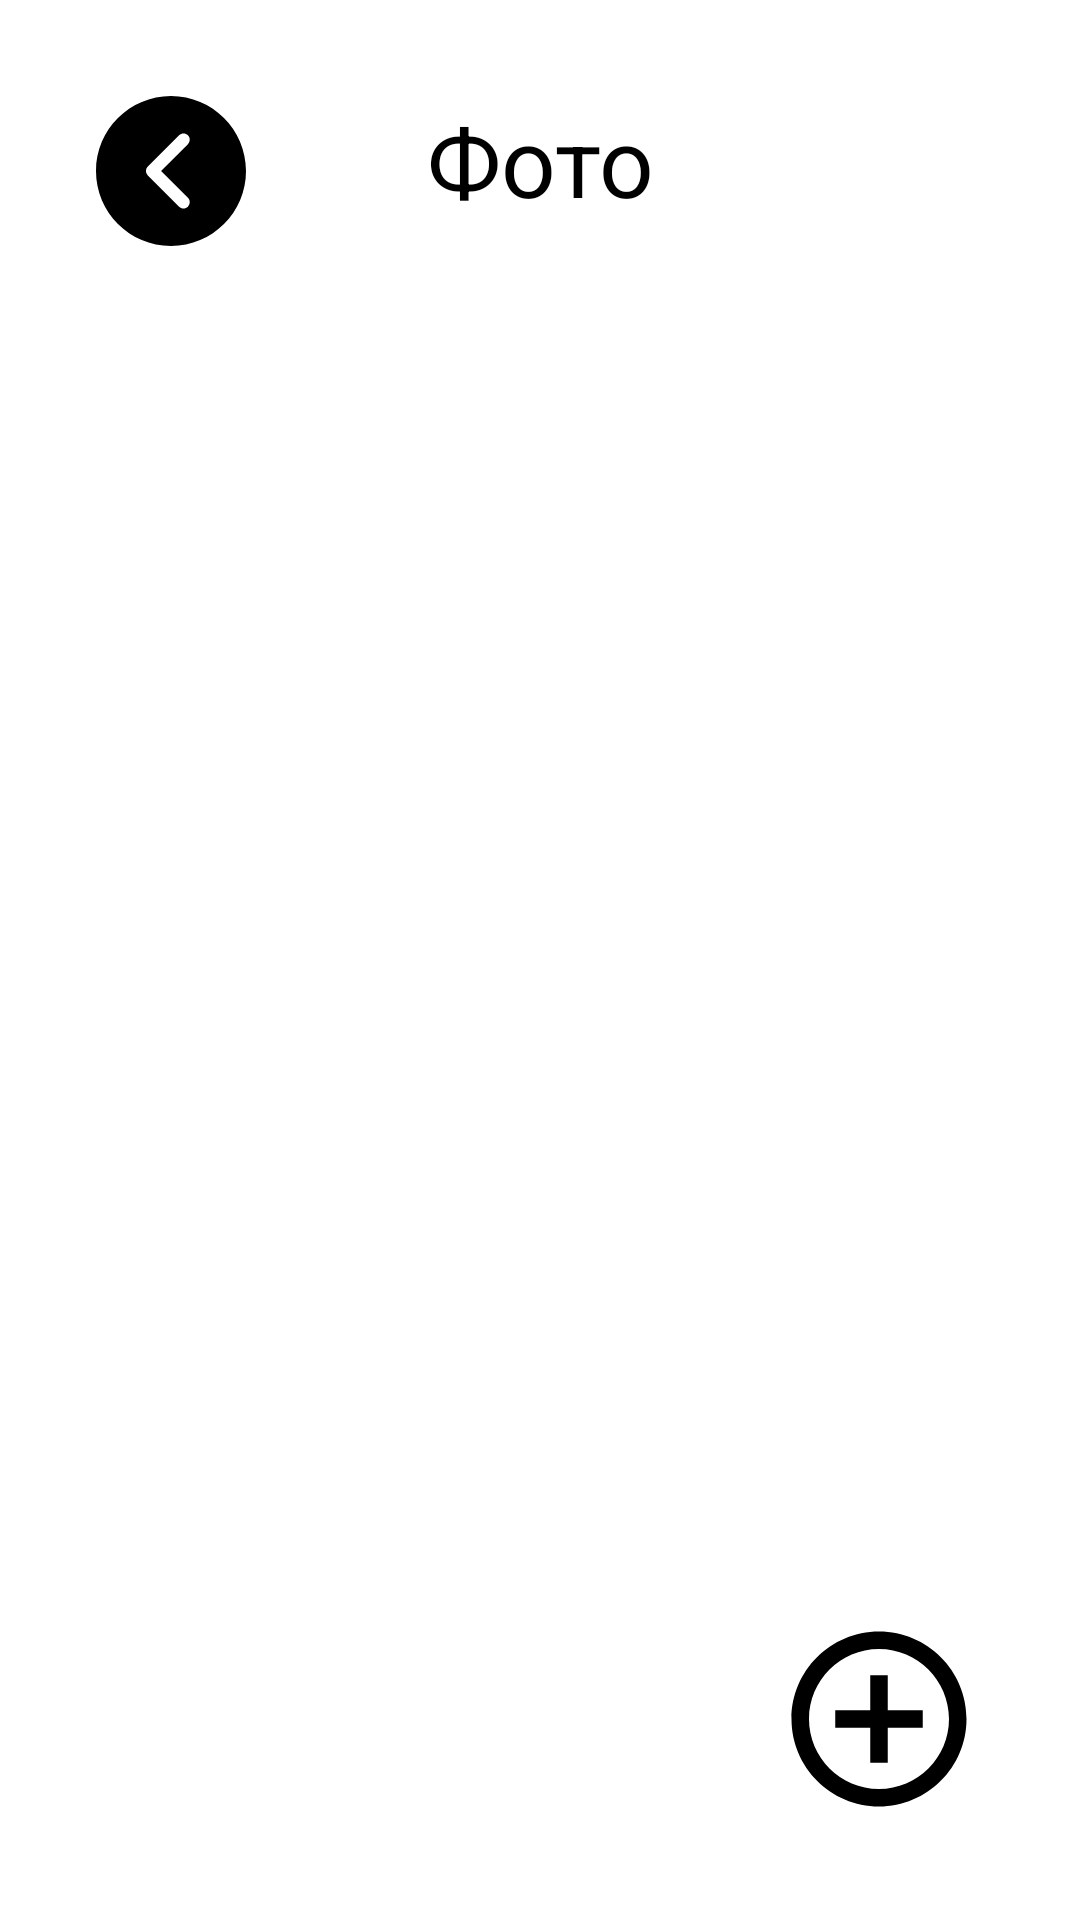

Layout XML and referenced resources for this Android screen:
<!-- AndroidManifest.xml: application theme Theme.Constructmanager -->
<!-- res/layout/activity_list_photos.xml -->
<?xml version="1.0" encoding="utf-8"?>
<androidx.constraintlayout.widget.ConstraintLayout xmlns:android="http://schemas.android.com/apk/res/android"
    xmlns:app="http://schemas.android.com/apk/res-auto"
    xmlns:tools="http://schemas.android.com/tools"
    android:layout_width="match_parent"
    android:layout_height="match_parent"
    tools:context=".activities.lists.ListPhotosActivity">

    <Button
        android:id="@+id/list_photos_add_button"
        android:layout_width="70dp"
        android:layout_height="70dp"
        android:layout_marginEnd="32dp"
        android:layout_marginRight="32dp"
        android:layout_marginBottom="32dp"
        android:background="@drawable/ic_button_add"
        app:layout_constraintBottom_toBottomOf="parent"
        app:layout_constraintEnd_toEndOf="parent" />

    <ImageView
        android:id="@+id/list_photos_back_arrow"
        android:layout_width="50dp"
        android:layout_height="50dp"
        android:layout_marginStart="32dp"
        android:layout_marginLeft="32dp"
        android:layout_marginTop="32dp"
        android:layout_alignParentBottom="true"
        app:layout_constraintStart_toStartOf="parent"
        app:layout_constraintTop_toTopOf="parent"
        app:srcCompat="@drawable/ic_left_arrow"
        tools:ignore="VectorDrawableCompat" />

    <androidx.recyclerview.widget.RecyclerView
        android:id="@+id/list_photos_recycler_view"
        android:layout_width="match_parent"
        android:layout_height="match_parent"
        android:layout_marginTop="104dp"
        app:layout_constraintBottom_toBottomOf="parent"
        app:layout_constraintEnd_toEndOf="parent"
        app:layout_constraintStart_toStartOf="parent"
        app:layout_constraintTop_toTopOf="parent" />

    <TextView
        android:id="@+id/list_photos_label"
        android:layout_width="wrap_content"
        android:layout_height="wrap_content"
        android:layout_marginTop="32dp"
            android:text="Фото"
        android:textColor="@color/colorPrimary"
        android:textSize="32sp"
        app:layout_constraintEnd_toEndOf="parent"
        app:layout_constraintStart_toStartOf="parent"
        app:layout_constraintTop_toTopOf="parent" />

</androidx.constraintlayout.widget.ConstraintLayout>
<!-- resources referenced by this layout -->
<resources>
  <color name="colorPrimary">#000</color>
  <!-- drawable ic_button_add (drawable) -->
  <vector xmlns:android="http://schemas.android.com/apk/res/android"
      android:width="24dp"
      android:height="24dp"
      android:viewportWidth="24"
      android:viewportHeight="24"
      android:tint="@color/colorPrimary">
    <path
        android:fillColor="@color/colorPrimary"
        android:pathData="M13,7h-2v4L7,11v2h4v4h2v-4h4v-2h-4zM12,2C6.48,2 2,6.48 2,12s4.48,10 10,10 10,-4.48 10,-10S17.52,2 12,2zM12,20c-4.41,0 -8,-3.59 -8,-8s3.59,-8 8,-8 8,3.59 8,8 -3.59,8 -8,8z"/>
  </vector>
  <!-- drawable ic_left_arrow (drawable) -->
  <vector xmlns:android="http://schemas.android.com/apk/res/android"
      android:width="512dp"
      android:height="512dp"
      android:viewportWidth="512"
      android:viewportHeight="512">
      <path
          android:fillColor="@color/colorPrimary"
          android:pathData="M256,0C114.837,0 0,114.837 0,256s114.837,256 256,256s256,-114.837 256,-256S397.163,0 256,0zM313.749,347.584c8.341,8.341 8.341,21.824 0,30.165c-4.16,4.16 -9.621,6.251 -15.083,6.251c-5.461,0 -10.923,-2.091 -15.083,-6.251L176.917,271.083c-8.341,-8.341 -8.341,-21.824 0,-30.165l106.667,-106.667c8.341,-8.341 21.824,-8.341 30.165,0s8.341,21.824 0,30.165L222.165,256L313.749,347.584z"/>
  </vector>
  <style name="Theme.Constructmanager" parent="Theme.MaterialComponents.DayNight.DarkActionBar">
          
          <item name="colorPrimary">@color/colorPrimary</item>
          <item name="colorPrimaryVariant">@color/grey</item>
          <item name="colorOnPrimary">@color/colorAccent</item>
          
          <item name="colorSecondary">@color/colorAccent</item>
          <item name="colorSecondaryVariant">@color/grey</item>
          <item name="colorOnSecondary">@color/colorPrimary</item>
          
          <item name="android:statusBarColor" tools:targetApi="l">?attr/colorPrimaryVariant</item>
          
      </style>
  <color name="grey">#808080</color>
  <color name="colorAccent">#FFFFFF</color>
</resources>
